The GitHub repository undo76/CarND-Capstone contains a labelled image folder "img_simulator" with 4 categories: green light, none, red light, yellow light. Examples follow, each with its label.

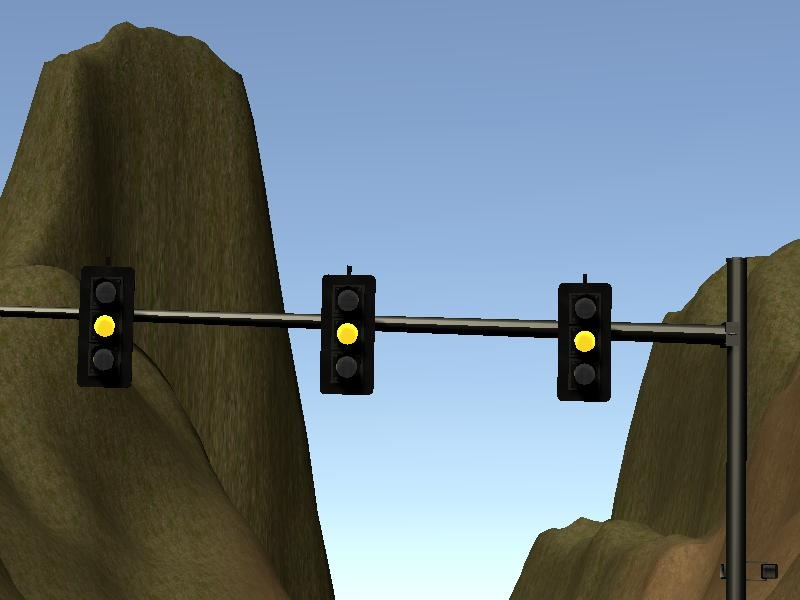
Label: yellow light

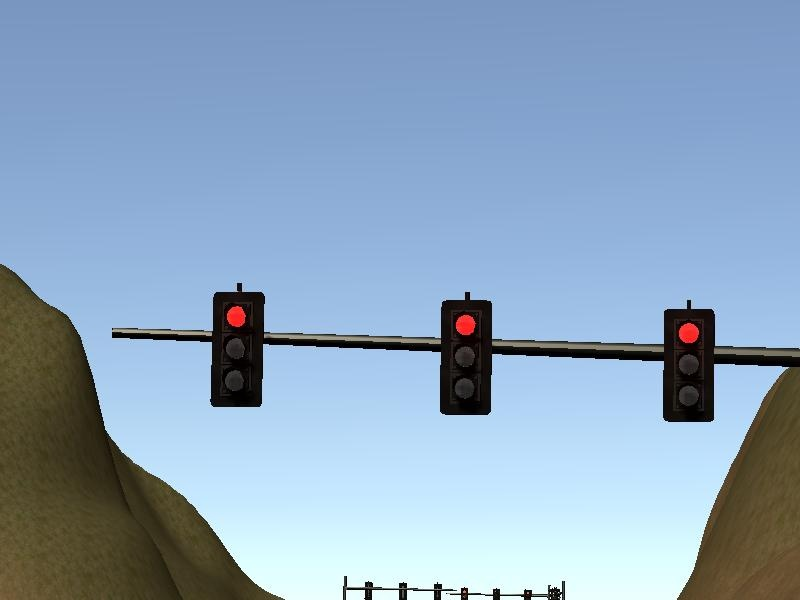
Label: red light

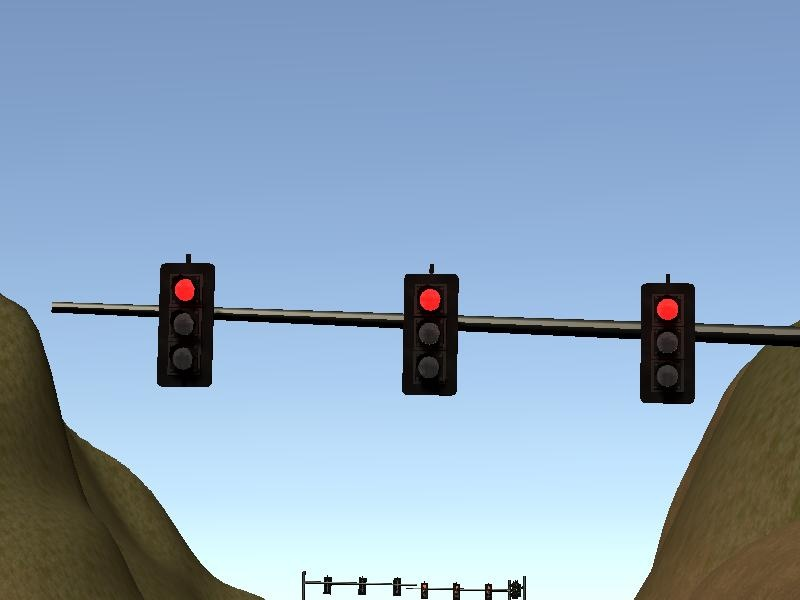
Label: red light

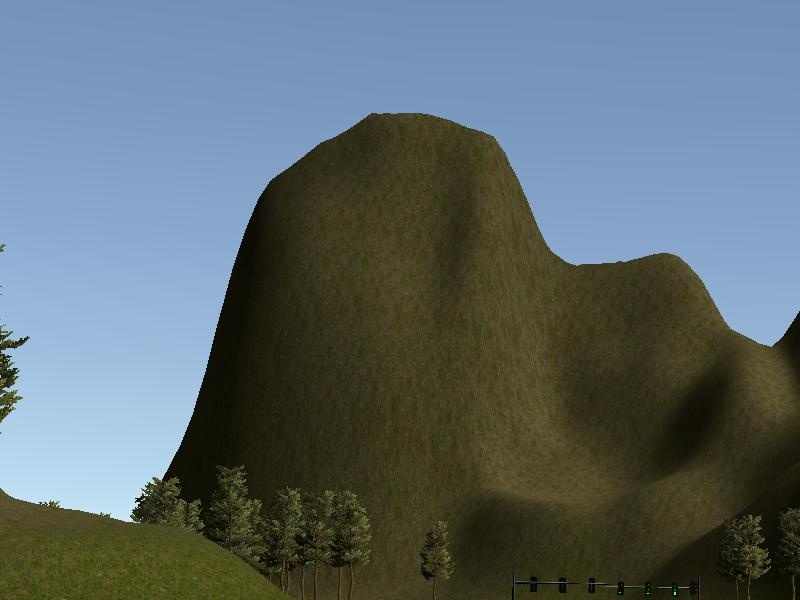
Label: green light

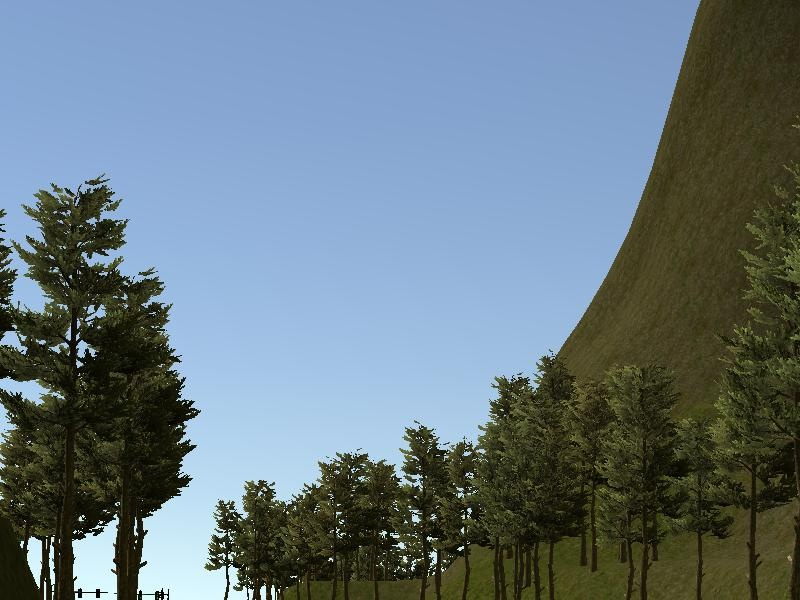
Label: none

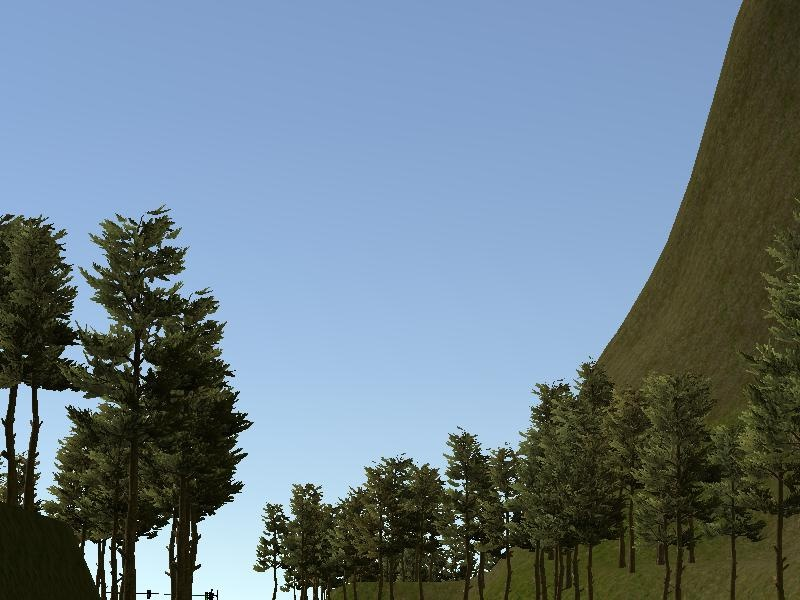
Label: none
